Photos from the image-classification dataset "brain_mri(clean_dataset)" in the GitHub repository tuankiet050605/US-Plates-classification. Its 4 classes are: glioma, meningioma, no tumor, pituitary tumor.

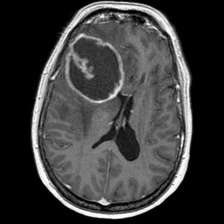
Label: glioma

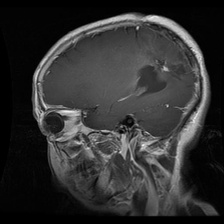
Label: glioma

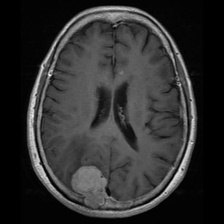
Label: meningioma

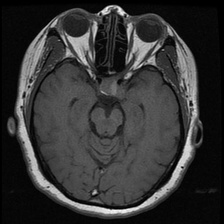
Label: pituitary tumor

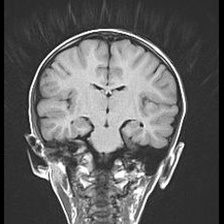
Label: no tumor

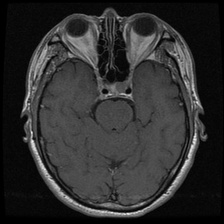
Label: pituitary tumor
